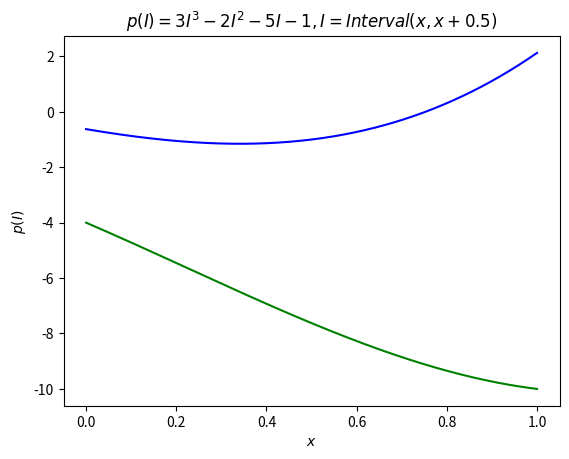

Python code for this plot:
import numpy as np
import matplotlib.pyplot as plt
import matplotlib.dates as mdates

class Interval:
    
    def __init__(self, mini, maxi=None):
        if maxi == None:
            self.mini = mini
            self.maxi = mini
        else:
            self.mini = mini
            self.maxi = maxi

    def __str__(self):
        return f'{[self.mini, self.maxi]}'



    def __add__(self, other):
        if type(other) == int or type(other) == float:
            mini = self.mini + other
            maxi = self.maxi + other
        else:
            mini = self.mini + other.mini
            maxi = self.maxi + other.maxi
        return Interval(mini, maxi)

    def __radd__(self, other):
        return self.__add__(other)


    def __mul__(self, other):
        if type(other) == int or type(other) == float:
            if other >= 0:
                return Interval(self.mini * other, self.maxi * other)
            else:
                return Interval(self.maxi * other, self.mini * other)
        else:
            mini = min(self.mini * other.mini, self.maxi * other.mini, self.mini * other.maxi, self.maxi * other.maxi)
            maxi = max(self.mini * other.mini, self.maxi * other.mini, self.mini * other.maxi, self.maxi * other.maxi)
        return Interval(mini, maxi)

    def __rmul__(self, other):
        return self.__mul__(other)

    def __sub__(self, other):
        if type(other) == int or type(other) == float:
            mini = self.mini - other
            maxi = self.maxi - other
        else:
            mini = self.mini - other.maxi
            maxi = self.maxi - other.mini
        return Interval(mini, maxi)
    
    def __rsub__(self, other):
        return Interval(- self.__sub__(other).maxi, - self.__sub__(other).mini)
        #return Interval(other-self.mini,other-self.maxi)


    def __truediv__(self, other):
        if other.mini == 0 or other.maxi == 0:
            raise ZeroDivisionError()
        mini = min(self.mini / other.mini, self.maxi / other.mini, self.mini / other.maxi, self.maxi / other.maxi)
        maxi = max(self.mini / other.mini, self.maxi / other.mini, self.mini / other.maxi, self.maxi / other.maxi)
        return Interval(mini, maxi)

    def __contains__(self, item):
        return item >= self.mini and item <= self.maxi

    def __neg__(self):
        return Interval(- self.maxi, - self.mini)

    def __pow__(self, power, modulo=None):
        if power % 2 != 0:
            return Interval(self.mini ** power, self.maxi ** power)
        elif self.mini >= 0:
            return Interval(self.mini ** power, self.maxi ** power)
        elif self.maxi < 0:
            return Interval(self.maxi ** power, self.mini ** power)
        else:
            return Interval(0, max(self.mini ** power, self.maxi ** power))
                                                                         


#Uppgift 8

# print(Interval (2 , 3 ) + 1) # [3, 4]
# print(1 + Interval (2 , 3 )) # [3, 4]
# print(1.0 + Interval (2 , 3 )) # [3.0, 4.0]
# print(Interval (2 , 3 ) + 1.0) # [3.0, 4.0]# I1 = Interval(1, 4)
# print(1 - Interval (2 , 3 )) # [ -2, -1]# I2 = Interval(1000)
# print(Interval (2 , 3 ) -1) # [1, 2]# print(I2)
# print(1.0 - Interval (2 , 3 )) # [ -2.0, -1.0]# print(I1 + I2)
# print(Interval (2 , 3 ) - 1.0) # [1.0, 2.0]# print(I1 - I2)
# print(Interval (2 , 3 ) * 1) # [2, 3]# print(I1 * I2 )
# print(1 * Interval (2 , 3 )) # [2, 3]# print(I1 / I2)
# print(1.0 * Interval (2 , 3 )) # [2.0, 3.0]# print(1 in I1)
# Interval (2 , 3 ) * 1.0 # print(1 in I2)

#Uppgift 9
x = Interval (-2 , 2 ) # [ -2, 2]
x2 = Interval(0, 0.5)
print(x ** 2) # [0, 4]
print(x ** 3)
print(5 - 2*x2**2 + 3*x2**3)
print( (3 * x2**3) - (2 * x2**2) - (5 * x2) - 1)


#Uppgift 10

xl = np.linspace(0.,1,1000)
xu = np.linspace(0.,1,1000) + 0.5
il = list()
for i in range(len(xl)):
    il.append(Interval(xl[i], xu[i]))

y_list = list(map(lambda x: 3 * x**3 - 2 * x**2 - 5 * x - 1, il))


yl = [i.mini for i in y_list]
yu = [i.maxi for i in y_list]

plt.figure(num=0, dpi=120)
plt.xlabel(r'$x$')
plt.ylabel(r'$p(I)$')
plt.title('$p(I) = 3I^{3} - 2I^{2} - 5I - 1, I = Interval(x,x+0.5)$')
plt.plot(xl, yl, 'g')
plt.plot(xl, yu, 'b')
plt.show()

